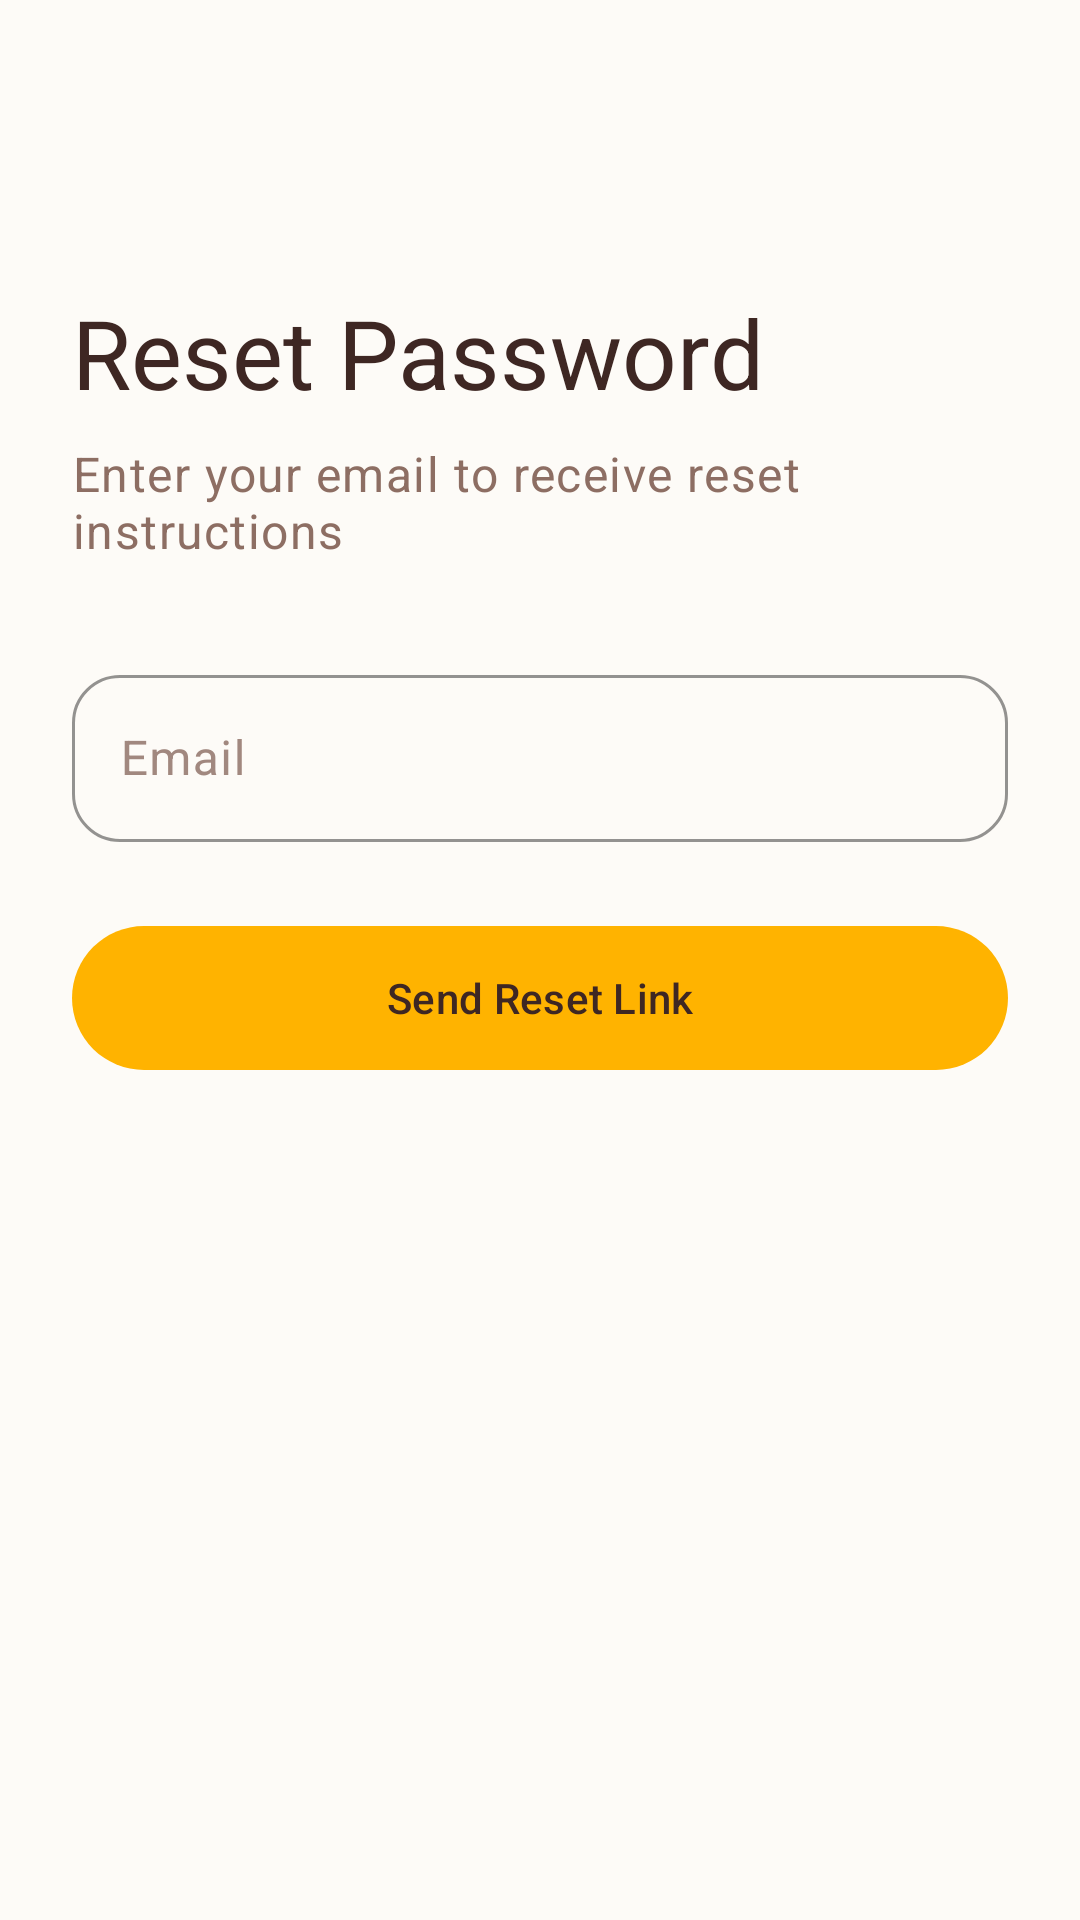

Here is an Android app screen rendered from its layout file. Give the layout XML and the strings, colors and styles it references.
<!-- AndroidManifest.xml: application theme Theme.FoodDay -->
<!-- res/layout/activity_forgot_password.xml -->
<?xml version="1.0" encoding="utf-8"?>
<androidx.constraintlayout.widget.ConstraintLayout xmlns:android="http://schemas.android.com/apk/res/android"
    xmlns:app="http://schemas.android.com/apk/res-auto"
    android:layout_width="match_parent"
    android:layout_height="match_parent"
    android:background="@color/background"
    android:padding="24dp">

    <ImageButton
        android:id="@+id/btnBack"
        android:layout_width="48dp"
        android:layout_height="48dp"
        android:background="?attr/selectableItemBackgroundBorderless"
        android:src="@drawable/ic_arrow_back"
        app:layout_constraintStart_toStartOf="parent"
        app:layout_constraintTop_toTopOf="parent"
        app:tint="@color/text_primary" />

    <TextView
        android:id="@+id/tvTitle"
        android:layout_width="wrap_content"
        android:layout_height="wrap_content"
        android:layout_marginTop="24dp"
        android:text="@string/reset_password"
        android:textAppearance="@style/TextAppearance.FoodDay.HeadlineLarge"
        android:textColor="@color/text_primary"
        app:layout_constraintStart_toStartOf="parent"
        app:layout_constraintTop_toBottomOf="@id/btnBack" />

    <TextView
        android:id="@+id/tvSubtitle"
        android:layout_width="wrap_content"
        android:layout_height="wrap_content"
        android:layout_marginTop="8dp"
        android:text="@string/enter_email_reset"
        android:textAppearance="@style/TextAppearance.FoodDay.BodyLarge"
        android:textColor="@color/text_secondary"
        app:layout_constraintStart_toStartOf="parent"
        app:layout_constraintTop_toBottomOf="@id/tvTitle" />

    <com.google.android.material.textfield.TextInputLayout
        android:id="@+id/tilEmail"
        style="@style/Widget.FoodDay.TextInputLayout"
        android:layout_width="match_parent"
        android:layout_height="wrap_content"
        android:layout_marginTop="32dp"
        android:hint="@string/email"
        app:layout_constraintTop_toBottomOf="@id/tvSubtitle">

        <com.google.android.material.textfield.TextInputEditText
            android:id="@+id/etEmail"
            android:layout_width="match_parent"
            android:layout_height="wrap_content"
            android:inputType="textEmailAddress" />

    </com.google.android.material.textfield.TextInputLayout>

    <com.google.android.material.button.MaterialButton
        android:id="@+id/btnResetPassword"
        android:layout_width="match_parent"
        android:layout_height="56dp"
        android:layout_marginTop="24dp"
        android:text="@string/send_reset_link"
        android:textAllCaps="false"
        app:layout_constraintTop_toBottomOf="@id/tilEmail" />

</androidx.constraintlayout.widget.ConstraintLayout>
<!-- resources referenced by this layout -->
<resources>
  <color name="background">#FDFBF7</color>
  <color name="text_primary">#3E2723</color>
  <color name="text_secondary">#8D6E63</color>
  <string name="email">Email</string>
  <string name="enter_email_reset">Enter your email to receive reset instructions</string>
  <string name="reset_password">Reset Password</string>
  <string name="send_reset_link">Send Reset Link</string>
  <style name="TextAppearance.FoodDay.BodyLarge" parent="TextAppearance.Material3.BodyLarge">
          <item name="android:textColor">@color/text_primary</item>
      </style>
  <style name="TextAppearance.FoodDay.HeadlineLarge" parent="TextAppearance.Material3.HeadlineLarge">
          <item name="android:textColor">@color/text_primary</item>
      </style>
  <color name="border">#D7CCC8</color>
  <color name="text_hint">#A1887F</color>
  <color name="primary">#FFB300</color>
  <color name="primary_dark">#FFA000</color>
  <color name="primary_light">#FFE082</color>
  <color name="text_on_primary">#3E2723</color>
  <color name="secondary">#9575CD</color>
  <color name="secondary_light">#B39DDB</color>
  <color name="text_on_secondary">#FFFFFF</color>
  <color name="surface">#FFFFFF</color>
  <color name="card_background">#FFFFFF</color>
  <color name="error">#D32F2F</color>
  <color name="error_light">#FFCDD2</color>
  <style name="TextAppearance.FoodDay.DisplayLarge" parent="TextAppearance.Material3.DisplayLarge">
          <item name="android:textColor">@color/text_primary</item>
      </style>
  <style name="TextAppearance.FoodDay.DisplayMedium" parent="TextAppearance.Material3.DisplayMedium">
          <item name="android:textColor">@color/text_primary</item>
      </style>
  <style name="TextAppearance.FoodDay.DisplaySmall" parent="TextAppearance.Material3.DisplaySmall">
          <item name="android:textColor">@color/text_primary</item>
      </style>
  <style name="TextAppearance.FoodDay.HeadlineMedium" parent="TextAppearance.Material3.HeadlineMedium">
          <item name="android:textColor">@color/text_primary</item>
      </style>
  <style name="TextAppearance.FoodDay.HeadlineSmall" parent="TextAppearance.Material3.HeadlineSmall">
          <item name="android:textColor">@color/text_primary</item>
      </style>
  <style name="TextAppearance.FoodDay.TitleLarge" parent="TextAppearance.Material3.TitleLarge">
          <item name="android:textColor">@color/text_primary</item>
      </style>
  <style name="TextAppearance.FoodDay.TitleMedium" parent="TextAppearance.Material3.TitleMedium">
          <item name="android:textColor">@color/text_primary</item>
      </style>
  <style name="TextAppearance.FoodDay.TitleSmall" parent="TextAppearance.Material3.TitleSmall">
          <item name="android:textColor">@color/text_primary</item>
      </style>
  <style name="TextAppearance.FoodDay.BodyMedium" parent="TextAppearance.Material3.BodyMedium">
          <item name="android:textColor">@color/text_primary</item>
      </style>
  <style name="TextAppearance.FoodDay.BodySmall" parent="TextAppearance.Material3.BodySmall">
          <item name="android:textColor">@color/text_secondary</item>
      </style>
  <style name="TextAppearance.FoodDay.LabelLarge" parent="TextAppearance.Material3.LabelLarge">
          <item name="android:textColor">@color/text_primary</item>
      </style>
  <style name="TextAppearance.FoodDay.LabelMedium" parent="TextAppearance.Material3.LabelMedium">
          <item name="android:textColor">@color/text_primary</item>
      </style>
  <style name="TextAppearance.FoodDay.LabelSmall" parent="TextAppearance.Material3.LabelSmall">
          <item name="android:textColor">@color/text_secondary</item>
      </style>
  <style name="ShapeAppearance.FoodDay.SmallComponent" parent="ShapeAppearance.Material3.SmallComponent">
          <item name="cornerFamily">rounded</item>
          <item name="cornerSize">8dp</item>
      </style>
</resources>
